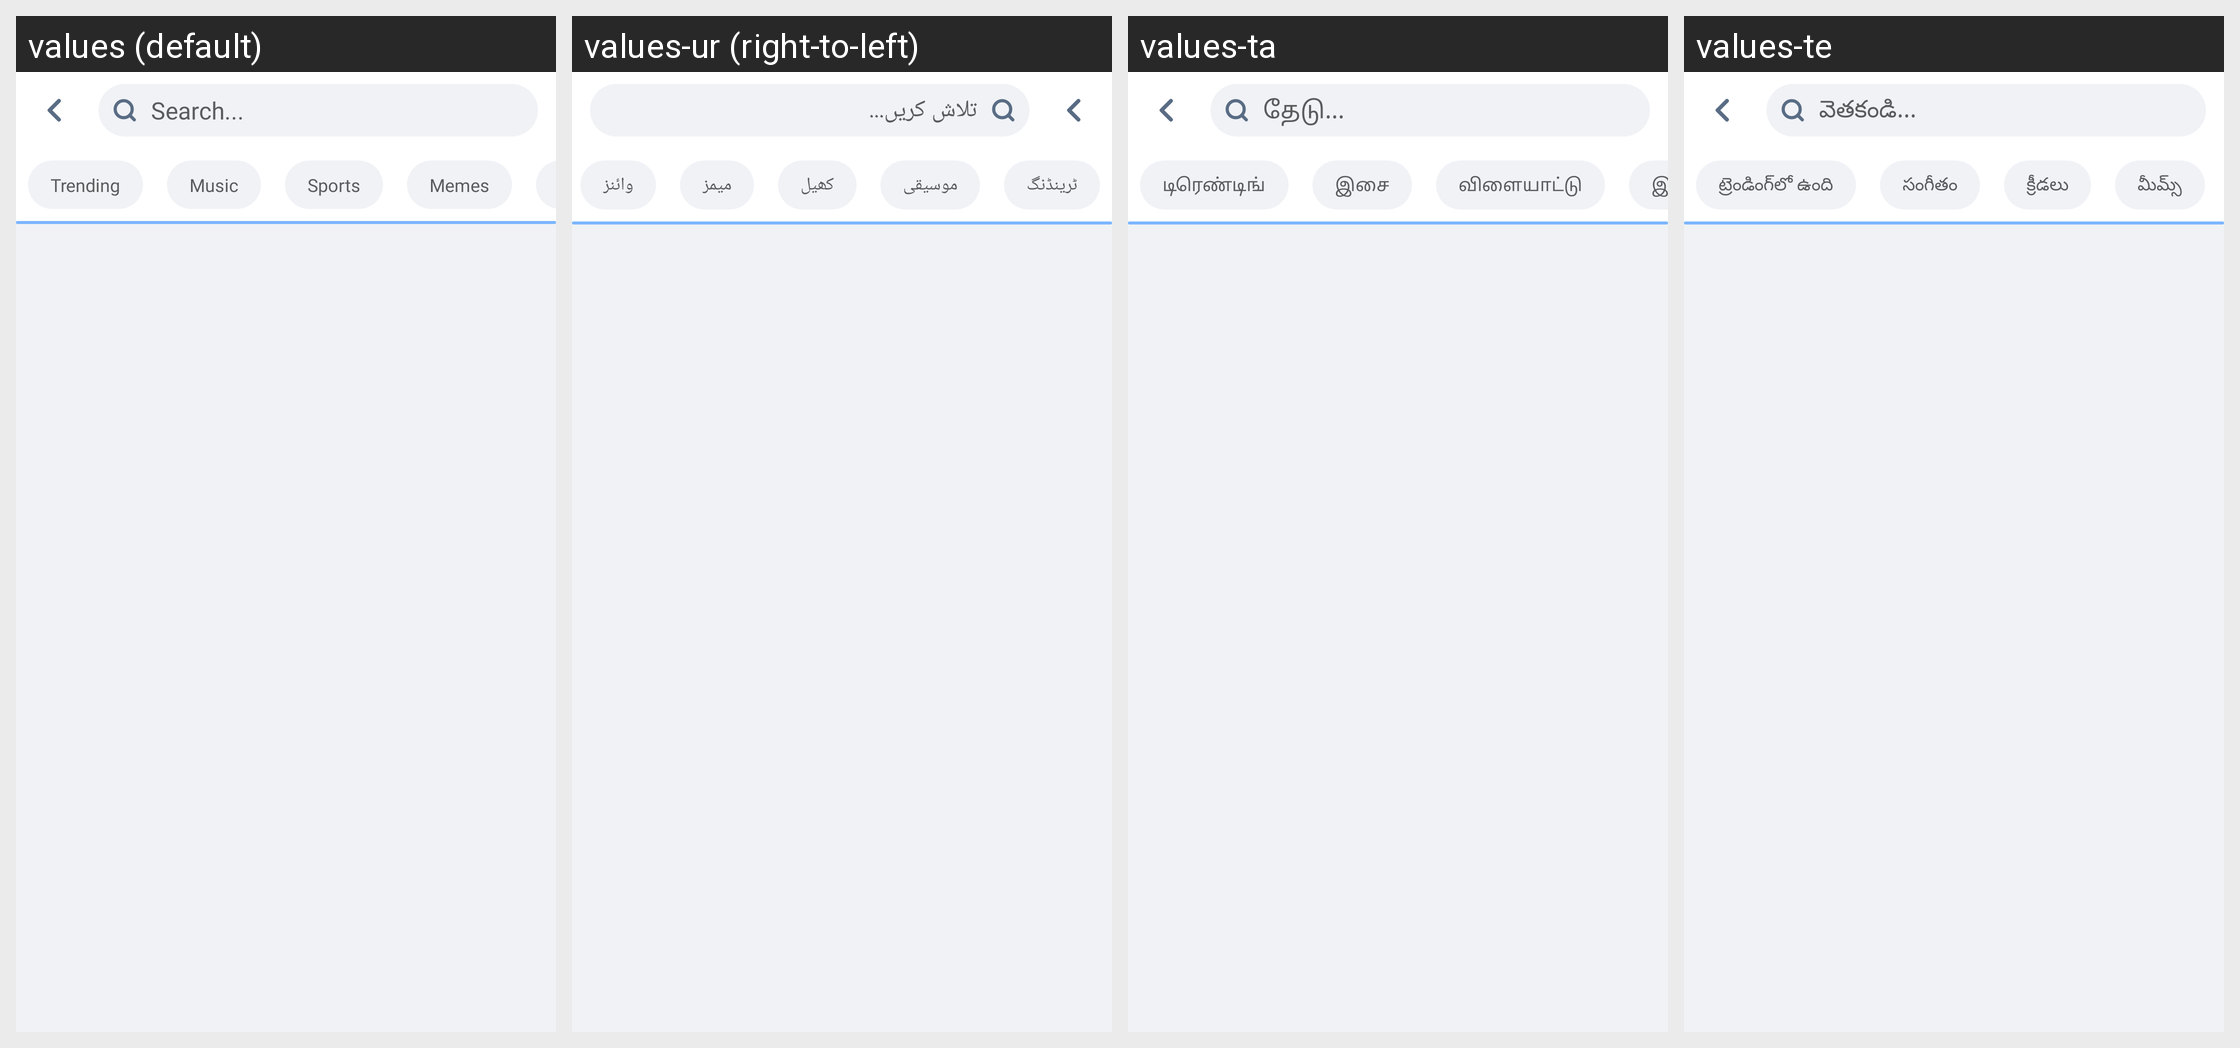

Here is an Android app screen in its default locale and in the app's own translations. Write out the translated-string differences for the strings that appear on this screen.
Android screen res/layout/activity_trending.xml rendered under 4 locales, left to right: values (default), values-ur (right-to-left), values-ta, values-te. Device: Nexus 5 (rendered at 1080×1920; each locale shown at half size, 540×960, under a caption strip naming it); theme AppTheme.
Other locales in the repository, not shown: values-am, values-ar, values-bn, values-de, values-es, values-fr, values-ha, values-hi, values-ig, values-it, values-ja, values-ko, values-mr, values-nl, values-om, values-pt, values-ru, values-sn, values-sw, values-tr, values-vi, values-yo, values-zh, values-zu.
Strings drawn on this screen, with the default value and each locale's value (text and hints the layout hard-codes, and strings that could not be matched under every locale, appear in the picture but are not listed):

search
  values: Search...
  values-ur: تلاش کریں...
  values-ta: தேடு...
  values-te: వెతకండి...

trending
  values: Trending
  values-ur: ٹرینڈنگ
  values-ta: டிரெண்டிங்
  values-te: ట్రెండింగ్‌లో ఉంది

music
  values: Music
  values-ur: موسیقی
  values-ta: இசை
  values-te: సంగీతం

sports
  values: Sports
  values-ur: کھیل
  values-ta: விளையாட்டு
  values-te: క్రీడలు

memes
  values: Memes
  values-ur: میمز
  values-ta: இணையத்தள
  values-te: మీమ్స్
